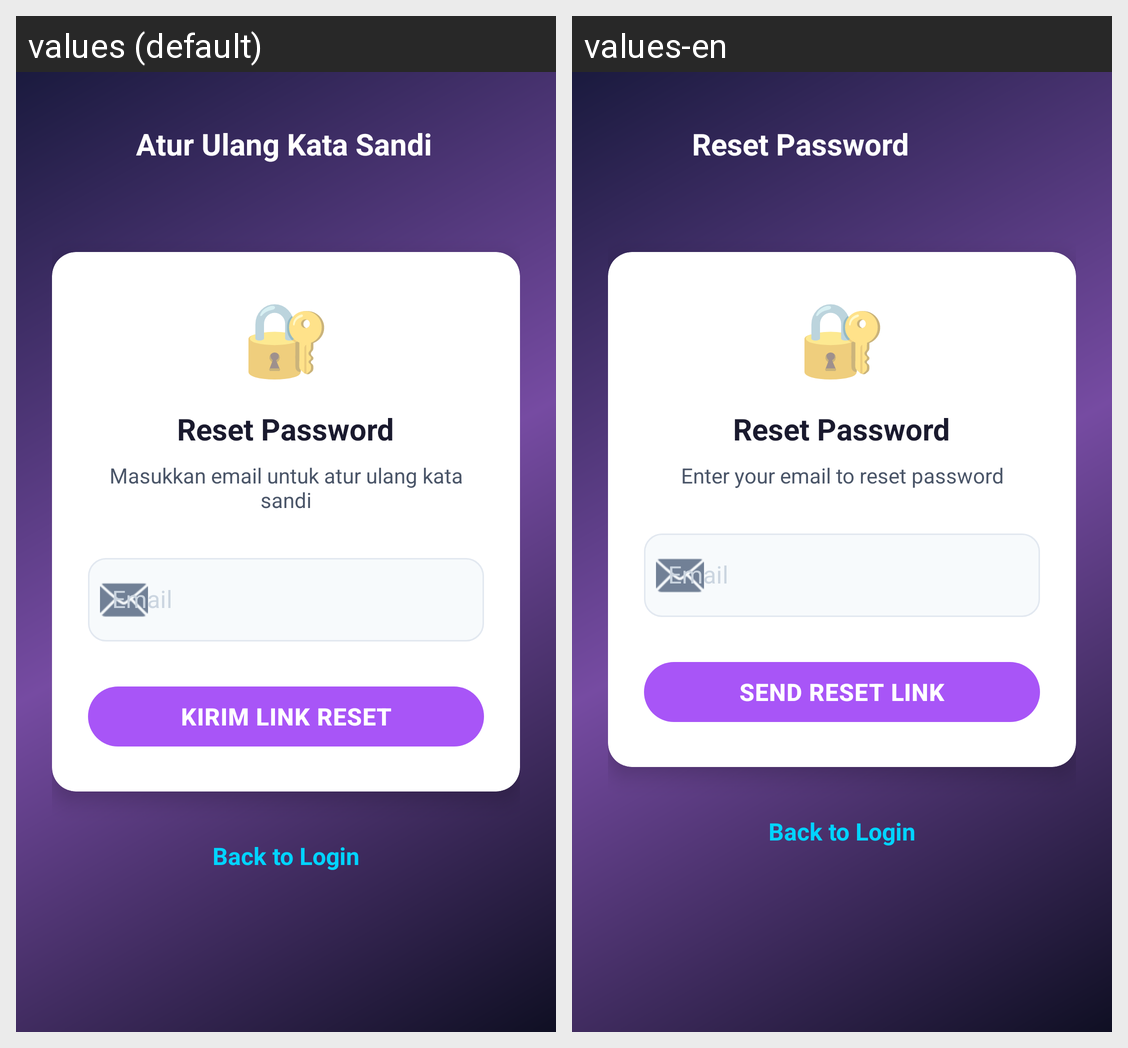

For this localized Android screen grid, give each drawn string resource with its value in every locale shown.
Android screen res/layout/activity_reset_password.xml rendered under 2 locales, left to right: values (default), values-en. Device: Nexus 5 (rendered at 1080×1920; each locale shown at half size, 540×960, under a caption strip naming it); theme Theme.QuizBattle.
Strings drawn on this screen, with the default value and each locale's value (text and hints the layout hard-codes, and strings that could not be matched under every locale, appear in the picture but are not listed):

reset_password
  values: Atur Ulang Kata Sandi
  values-en: Reset Password

reset_password_desc
  values: Masukkan email untuk atur ulang kata sandi
  values-en: Enter your email to reset password

email
  values: Email
  values-en: Email

send_reset_link
  values: Kirim Link Reset
  values-en: Send Reset Link
